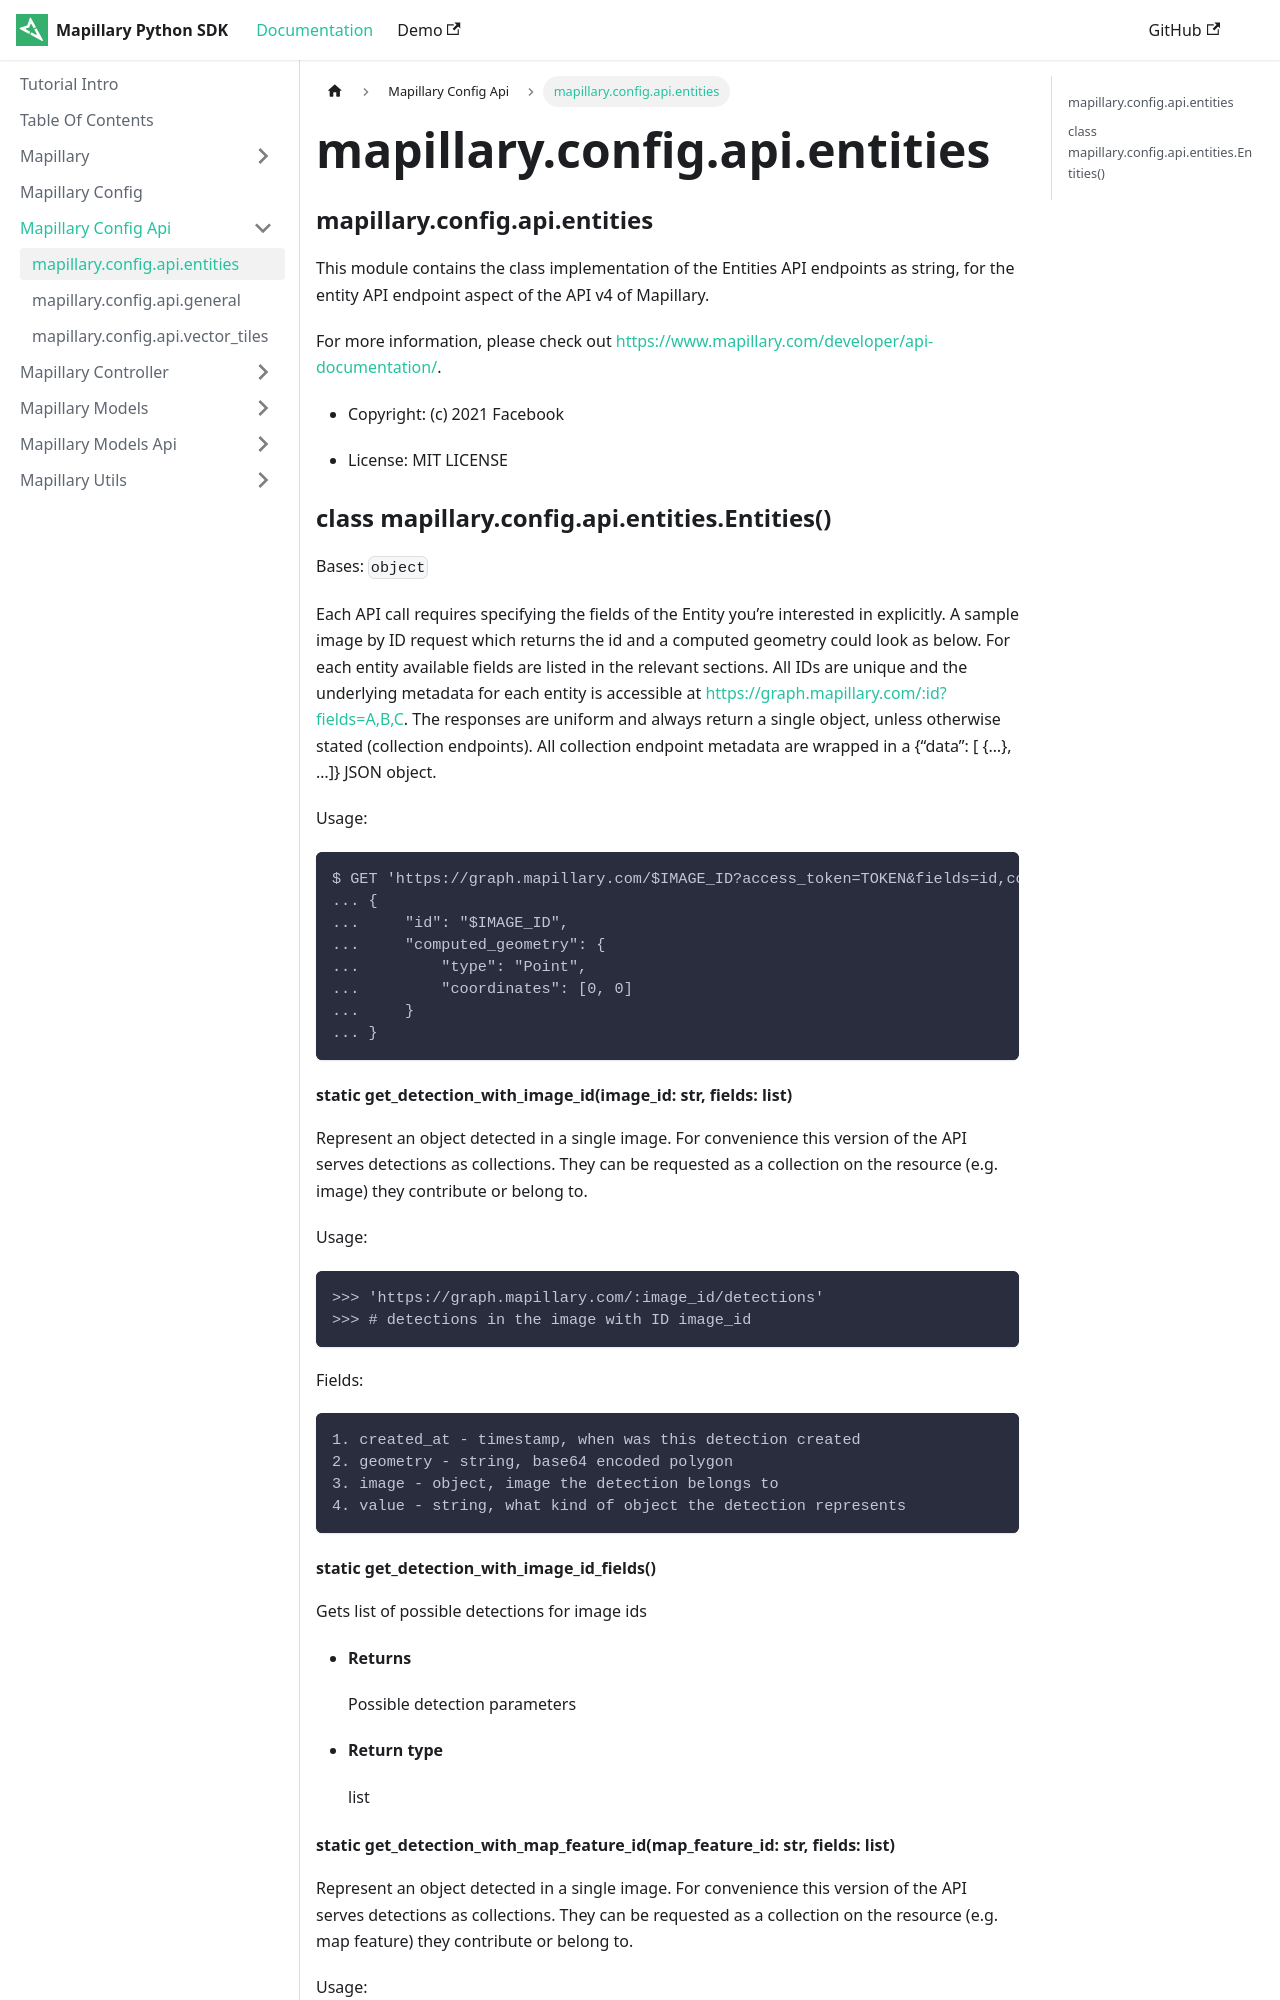

repository: mapillary/mapillary-python-sdk · page: docs/mapillary.config.api/mapillary.config.api.entities/index.html · generator: docusaurus

---
sidebar position: 2
---


### mapillary.config.api.entities

This module contains the class implementation of the Entities API endpoints
as string, for the entity API endpoint aspect of the API v4 of Mapillary.

For more information, please check out [https://www.mapillary.com/developer/api-documentation/](https://www.mapillary.com/developer/api-documentation/).


* Copyright: (c) 2021 Facebook


* License: MIT LICENSE


### class mapillary.config.api.entities.Entities()
Bases: `object`

Each API call requires specifying the fields of the Entity you’re interested in explicitly.
A sample image by ID request which returns the id and a computed geometry could look as
below. For each entity available fields are listed in the relevant sections. All IDs are
unique and the underlying metadata for each entity is accessible at
[https://graph.mapillary.com/:id?fields=A,B,C](https://graph.mapillary.com/:id?fields=A,B,C). The responses are uniform and always return
a single object, unless otherwise stated (collection endpoints). All collection endpoint
metadata are wrapped in a {“data”: [ {…}, …]} JSON object.

Usage:

```
$ GET 'https://graph.mapillary.com/$IMAGE_ID?access_token=TOKEN&fields=id,computed_geometry'
... {
...     "id": "$IMAGE_ID",
...     "computed_geometry": {
...         "type": "Point",
...         "coordinates": [0, 0]
...     }
... }
```


#### static get_detection_with_image_id(image_id: str, fields: list)
Represent an object detected in a single image. For convenience
this version of the API serves detections as collections. They can be
requested as a collection on the resource (e.g. image) they contribute
or belong to.

Usage:

```
>>> 'https://graph.mapillary.com/:image_id/detections'
>>> # detections in the image with ID image_id
```

Fields:

```
1. created_at - timestamp, when was this detection created
2. geometry - string, base64 encoded polygon
3. image - object, image the detection belongs to
4. value - string, what kind of object the detection represents
```
